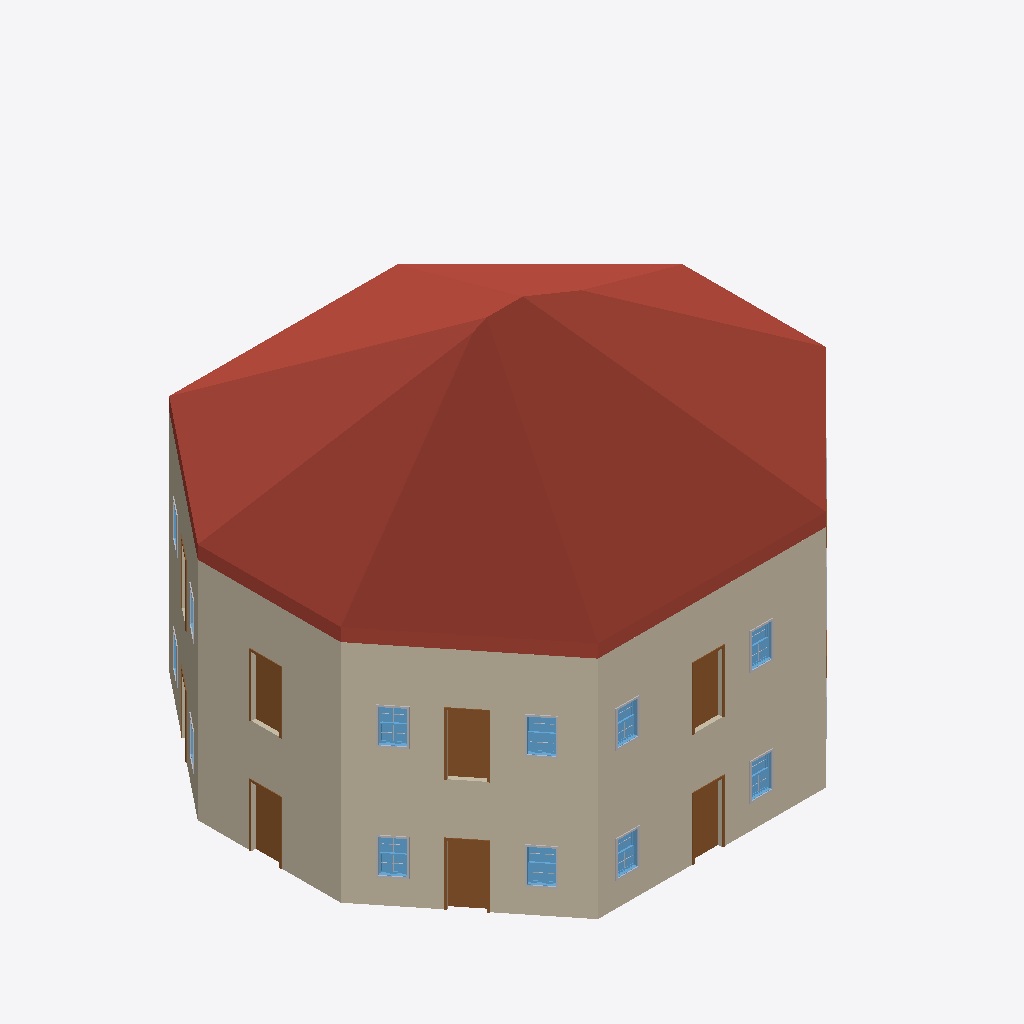
Isometric view of an IFC building model (IFC-SPF (STEP), schema IFC4, length unit millimetre), seen from the south-west, elements coloured by IFC class: 18 other elements (light grey), 12 windows (light blue), 10 doors (brown), 8 walls (beige), 1 roof (red-brown).
Extent 17.3 m × 15.3 m × 12.8 m (x, y, z). Storeys (3): Level 1 at 0.00 m; Level 2 at 4.00 m; Level 3 at 8.00 m. Elements (181): 112 IfcBuildingElementProxy, 28 IfcWindow, 24 IfcWall, 16 IfcDoor, 1 IfcRoof.

HEADER;
FILE_DESCRIPTION(('ViewDefinition [DesignTransferView_V1.0]'),'2;1');
FILE_NAME('0001','2022-04-10T14:15:29',(''),(''),'The EXPRESS Data Manager Version 5.02.0100.07 : 28 Aug 2013','22.0.2.392 - Exporter 22.0.2.392 - Alternate UI 22.0.2.392','');
FILE_SCHEMA(('IFC4'));
ENDSEC;
DATA;
#127=IFCPROJECT('1CDkny05jA4AZ9WRhmrbc3',#42,'0001',$,$,'Project Name','Project Status',(#114),#109);
#171=IFCSITE('1CDkny05jA4AZ9WRhmrbc1',#42,'Default',$,$,#170,$,$,.ELEMENT.,$,$,$,$,$);
#142=IFCBUILDING('1CDkny05jA4AZ9WRhmrbc2',#42,'',$,$,#33,$,'',.ELEMENT.,$,$,$);
#155=IFCBUILDINGSTOREY('1CDkny05jA4AZ9WReFAQT4',#42,'Level 1',$,'Level:8mm Head',#153,$,'Level 1',.ELEMENT.,0.0);
#161=IFCBUILDINGSTOREY('1CDkny05jA4AZ9WReFAQJ5',#42,'Level 2',$,'Level:8mm Head',#160,$,'Level 2',.ELEMENT.,4000.00000000018);
#167=IFCBUILDINGSTOREY('1CDkny05jA4AZ9WReFBF7_',#42,'Level 3',$,'Level:8mm Head',#166,$,'Level 3',.ELEMENT.,8000.00000000043);
#3929=IFCROOF('1YtLgJV$z7nflykbGAgJf8',#42,'Basic Roof:Generic - 400mm:351408',$,'Basic Roof:Generic - 400mm',#3925,$,'351408',.NOTDEFINED.);
#442=IFCWALL('1YtLgJV$z7nflykbGAgJvl',#42,'Basic Wall:Generic - 200mm:350359',$,'Basic Wall:Generic - 200mm',#411,#438,'350359',.NOTDEFINED.);
#5024=IFCWALL('2cHKUfNrT1GPmkZOlQNIEb',#42,'Basic Wall:Generic - 200mm:352455',$,'Basic Wall:Generic - 200mm',#4993,#5020,'352455',.NOTDEFINED.);
#511=IFCWALL('1YtLgJV$z7nflykbGAgJuz',#42,'Basic Wall:Generic - 200mm:350405',$,'Basic Wall:Generic - 200mm',#480,#507,'350405',.NOTDEFINED.);
#5093=IFCWALL('2cHKUfNrT1GPmkZOlQNIEg',#42,'Basic Wall:Generic - 200mm:352456',$,'Basic Wall:Generic - 200mm',#5062,#5089,'352456',.NOTDEFINED.);
#371=IFCWALL('1YtLgJV$z7nflykbGAgJwU',#42,'Basic Wall:Generic - 200mm:350310',$,'Basic Wall:Generic - 200mm',#340,#367,'350310',.NOTDEFINED.);
#4953=IFCWALL('2cHKUfNrT1GPmkZOlQNIEa',#42,'Basic Wall:Generic - 200mm:352454',$,'Basic Wall:Generic - 200mm',#4922,#4949,'352454',.NOTDEFINED.);
#248=IFCWALL('1YtLgJV$z7nflykbGAgJxD',#42,'Basic Wall:Generic - 200mm:350261',$,'Basic Wall:Generic - 200mm',#200,#242,'350261',.NOTDEFINED.);
#4884=IFCWALL('2cHKUfNrT1GPmkZOlQNIEd',#42,'Basic Wall:Generic - 200mm:352453',$,'Basic Wall:Generic - 200mm',#4850,#4880,'352453',.NOTDEFINED.);
#1249=IFCDOOR('1YtLgJV$z7nflykbGAgJtS',#42,'M_Single-Flush:0915 x 2134mm:351012',$,'M_Single-Flush:0915 x 2134mm',#10074,#1240,'351012',2134.0,1000.0,.DOOR.,.SINGLE_SWING_RIGHT.,$);
#5698=IFCDOOR('2cHKUfNrT1GPmkZOlQNIEm',#42,'M_Single-Flush:0915 x 2134mm:352466',$,'M_Single-Flush:0915 x 2134mm',#10882,#5689,'352466',2134.0,1000.0,.DOOR.,.SINGLE_SWING_RIGHT.,$);
#5656=IFCDOOR('2cHKUfNrT1GPmkZOlQNIEp',#42,'M_Single-Flush:0915 x 2134mm:352465',$,'M_Single-Flush:0915 x 2134mm',#10992,#5649,'352465',2134.0,1000.0,.DOOR.,.SINGLE_SWING_RIGHT.,$);
#1197=IFCDOOR('1YtLgJV$z7nflykbGAgJtX',#42,'M_Single-Flush:0915 x 2134mm:351001',$,'M_Single-Flush:0915 x 2134mm',#10184,#1190,'351001',2134.0,1000.0,.DOOR.,.SINGLE_SWING_RIGHT.,$);
#5738=IFCDOOR('2cHKUfNrT1GPmkZOlQNIEn',#42,'M_Single-Flush:0915 x 2134mm:352467',$,'M_Single-Flush:0915 x 2134mm',#10844,#5731,'352467',2134.0,1000.0,.DOOR.,.SINGLE_SWING_RIGHT.,$);
#1289=IFCDOOR('1YtLgJV$z7nflykbGAgJtU',#42,'M_Single-Flush:0915 x 2134mm:351014',$,'M_Single-Flush:0915 x 2134mm',#10036,#1282,'351014',2134.0,1000.0,.DOOR.,.SINGLE_SWING_RIGHT.,$);
#7745=IFCWINDOW('2cHKUfNrT1GPmkZOlQNI9o',#42,'M_Window-Double-Hung:750 x 1200mm:352528',$,'M_Window-Double-Hung:750 x 1200mm',#10954,#7736,'352528',1200.0,750.0,.WINDOW.,.NOTDEFINED.,$);
#3771=IFCWINDOW('1YtLgJV$z7nflykbGAgJfg',#42,'M_Window-Double-Hung:750 x 1200mm:351378',$,'M_Window-Double-Hung:750 x 1200mm',#10146,#3762,'351378',1200.0,750.0,.WINDOW.,.NOTDEFINED.,$);
#3606=IFCWINDOW('1YtLgJV$z7nflykbGAgJgC',#42,'M_Window-Double-Hung:750 x 1200mm:351348',$,'M_Window-Double-Hung:750 x 1200mm',#10110,#3597,'351348',1200.0,750.000000000001,.WINDOW.,.NOTDEFINED.,$);
#7580=IFCWINDOW('2cHKUfNrT1GPmkZOlQNI9f',#42,'M_Window-Double-Hung:750 x 1200mm:352523',$,'M_Window-Double-Hung:750 x 1200mm',#10918,#7571,'352523',1200.0,750.000000000001,.WINDOW.,.NOTDEFINED.,$);
#2161=IFCWINDOW('1YtLgJV$z7nflykbGAgJsU',#42,'M_Window-Double-Hung:750 x 1200mm:351078',$,'M_Window-Double-Hung:750 x 1200mm',#10256,#2154,'351078',1200.0,750.0,.WINDOW.,.NOTDEFINED.,$);
#5984=IFCWINDOW('2cHKUfNrT1GPmkZOlQNIEx',#42,'M_Window-Double-Hung:750 x 1200mm:352473',$,'M_Window-Double-Hung:750 x 1200mm',#11028,#5977,'352473',1200.0,750.0,.WINDOW.,.NOTDEFINED.,$);
#1764=IFCWINDOW('1YtLgJV$z7nflykbGAgJsq',#42,'M_Window-Double-Hung:750 x 1200mm:351052',$,'M_Window-Double-Hung:750 x 1200mm',#10220,#1757,'351052',1200.0,750.0,.WINDOW.,.NOTDEFINED.,$);
#6135=IFCWINDOW('2cHKUfNrT1GPmkZOlQNIEy',#42,'M_Window-Double-Hung:750 x 1200mm:352478',$,'M_Window-Double-Hung:750 x 1200mm',#11064,#6128,'352478',1200.0,750.0,.WINDOW.,.NOTDEFINED.,$);
#7719=IFCBUILDINGELEMENTPROXY('2cHKUfNrT1GPmkZOlQNI9j',#42,'M_Trim-Window-Interior-Flat:Picture Frame:352527',$,'M_Trim-Window-Interior-Flat:Picture Frame',#7718,#7708,'352527',.NOTDEFINED.);
#3745=IFCBUILDINGELEMENTPROXY('1YtLgJV$z7nflykbGAgJg1',#42,'M_Trim-Window-Interior-Flat:Picture Frame:351353',$,'M_Trim-Window-Interior-Flat:Picture Frame',#3744,#3734,'351353',.NOTDEFINED.);
#2288=IFCBUILDINGELEMENTPROXY('1YtLgJV$z7nflykbGAgJsJ',#42,'M_Trim-Window-Interior-Flat:Picture Frame:351083',$,'M_Trim-Window-Interior-Flat:Picture Frame',#2287,#2281,'351083',.NOTDEFINED.);
#6111=IFCBUILDINGELEMENTPROXY('2cHKUfNrT1GPmkZOlQNIE$',#42,'M_Trim-Window-Interior-Flat:Picture Frame:352477',$,'M_Trim-Window-Interior-Flat:Picture Frame',#6110,#6104,'352477',.NOTDEFINED.);
#6262=IFCBUILDINGELEMENTPROXY('2cHKUfNrT1GPmkZOlQNIE0',#42,'M_Trim-Window-Interior-Flat:Picture Frame:352482',$,'M_Trim-Window-Interior-Flat:Picture Frame',#6261,#6255,'352482',.NOTDEFINED.);
#2131=IFCBUILDINGELEMENTPROXY('1YtLgJV$z7nflykbGAgJsf',#42,'M_Trim-Window-Interior-Flat:Picture Frame:351057',$,'M_Trim-Window-Interior-Flat:Picture Frame',#2130,#2124,'351057',.NOTDEFINED.);
#7884=IFCBUILDINGELEMENTPROXY('2cHKUfNrT1GPmkZOlQNI9s',#42,'M_Trim-Window-Interior-Flat:Picture Frame:352532',$,'M_Trim-Window-Interior-Flat:Picture Frame',#7883,#7873,'352532',.NOTDEFINED.);
#3910=IFCBUILDINGELEMENTPROXY('1YtLgJV$z7nflykbGAgJfl',#42,'M_Trim-Window-Interior-Flat:Picture Frame:351383',$,'M_Trim-Window-Interior-Flat:Picture Frame',#3909,#3899,'351383',.NOTDEFINED.);
#1331=IFCDOOR('1YtLgJV$z7nflykbGAgJt9',#42,'M_Single-Flush:0915 x 2134mm:351025',$,'M_Single-Flush:0915 x 2134mm',#9926,#1322,'351025',2134.0,1000.0,.DOOR.,.SINGLE_SWING_RIGHT.,$);
#5780=IFCDOOR('2cHKUfNrT1GPmkZOlQNIEs',#42,'M_Single-Flush:0915 x 2134mm:352468',$,'M_Single-Flush:0915 x 2134mm',#10734,#5771,'352468',2134.0,1000.0,.DOOR.,.SINGLE_SWING_RIGHT.,$);
#3415=IFCBUILDINGELEMENTPROXY('1YtLgJV$z7nflykbGAgJgs',#42,'M_Trim-Window-Interior-Flat:Picture Frame:351310',$,'M_Trim-Window-Interior-Flat:Picture Frame',#3414,#3404,'351310',.NOTDEFINED.);
#3580=IFCBUILDINGELEMENTPROXY('1YtLgJV$z7nflykbGAgJgd',#42,'M_Trim-Window-Interior-Flat:Picture Frame:351327',$,'M_Trim-Window-Interior-Flat:Picture Frame',#3579,#3569,'351327',.NOTDEFINED.);
#7389=IFCBUILDINGELEMENTPROXY('2cHKUfNrT1GPmkZOlQNI9d',#42,'M_Trim-Window-Interior-Flat:Picture Frame:352517',$,'M_Trim-Window-Interior-Flat:Picture Frame',#7388,#7378,'352517',.NOTDEFINED.);
#7554=IFCBUILDINGELEMENTPROXY('2cHKUfNrT1GPmkZOlQNI9e',#42,'M_Trim-Window-Interior-Flat:Picture Frame:352522',$,'M_Trim-Window-Interior-Flat:Picture Frame',#7553,#7543,'352522',.NOTDEFINED.);
#3276=IFCWINDOW('1YtLgJV$z7nflykbGAgJgn',#42,'M_Window-Double-Hung:750 x 1200mm:351305',$,'M_Window-Double-Hung:750 x 1200mm',#9962,#3267,'351305',1200.0,750.0,.WINDOW.,.NOTDEFINED.,$);
#3441=IFCWINDOW('1YtLgJV$z7nflykbGAgJgY',#42,'M_Window-Double-Hung:750 x 1200mm:351322',$,'M_Window-Double-Hung:750 x 1200mm',#9998,#3432,'351322',1200.0,750.000000000004,.WINDOW.,.NOTDEFINED.,$);
#7250=IFCWINDOW('2cHKUfNrT1GPmkZOlQNI9Z',#42,'M_Window-Double-Hung:750 x 1200mm:352513',$,'M_Window-Double-Hung:750 x 1200mm',#10770,#7241,'352513',1200.0,750.0,.WINDOW.,.NOTDEFINED.,$);
#7415=IFCWINDOW('2cHKUfNrT1GPmkZOlQNI9a',#42,'M_Window-Double-Hung:750 x 1200mm:352518',$,'M_Window-Double-Hung:750 x 1200mm',#10806,#7406,'352518',1200.0,750.000000000004,.WINDOW.,.NOTDEFINED.,$);
#2453=IFCBUILDINGELEMENTPROXY('1YtLgJV$z7nflykbGAgJr_',#42,'M_Trim-Window-Interior-Flat:Picture Frame:351110',$,'M_Trim-Window-Interior-Flat:Picture Frame',#2452,#2442,'351110',.NOTDEFINED.);
#6427=IFCBUILDINGELEMENTPROXY('2cHKUfNrT1GPmkZOlQNIE5',#42,'M_Trim-Window-Interior-Flat:Picture Frame:352487',$,'M_Trim-Window-Interior-Flat:Picture Frame',#6426,#6416,'352487',.NOTDEFINED.);
#6592=IFCBUILDINGELEMENTPROXY('2cHKUfNrT1GPmkZOlQNIEE',#42,'M_Trim-Window-Interior-Flat:Picture Frame:352492',$,'M_Trim-Window-Interior-Flat:Picture Frame',#6591,#6581,'352492',.NOTDEFINED.);
#5944=IFCDOOR('2cHKUfNrT1GPmkZOlQNIEw',#42,'M_Single-Flush:0915 x 2134mm:352472',$,'M_Single-Flush:0915 x 2134mm',#11102,#5935,'352472',2134.0,1000.0,.DOOR.,.SINGLE_SWING_RIGHT.,$);
#1495=IFCDOOR('1YtLgJV$z7nflykbGAgJt5',#42,'M_Single-Flush:0915 x 2134mm:351037',$,'M_Single-Flush:0915 x 2134mm',#10294,#1486,'351037',2134.0,1000.0,.DOOR.,.SINGLE_SWING_RIGHT.,$);
#7657=IFCBUILDINGELEMENTPROXY('2cHKUfNrT1GPmkZOlQNI9l',#42,'M_Muntin Pattern_2x2:M_Muntin Pattern_2x2:352525',$,'M_Muntin Pattern_2x2:M_Muntin Pattern_2x2',#7656,#7648,'352525',.NOTDEFINED.);
#3683=IFCBUILDINGELEMENTPROXY('1YtLgJV$z7nflykbGAgJgF',#42,'M_Muntin Pattern_2x2:M_Muntin Pattern_2x2:351351',$,'M_Muntin Pattern_2x2:M_Muntin Pattern_2x2',#3682,#3674,'351351',.NOTDEFINED.);
#7625=IFCBUILDINGELEMENTPROXY('2cHKUfNrT1GPmkZOlQNI9k',#42,'M_Muntin Pattern_2x2:M_Muntin Pattern_2x2:352524',$,'M_Muntin Pattern_2x2:M_Muntin Pattern_2x2',#7624,#7616,'352524',.NOTDEFINED.);
ENDSEC;